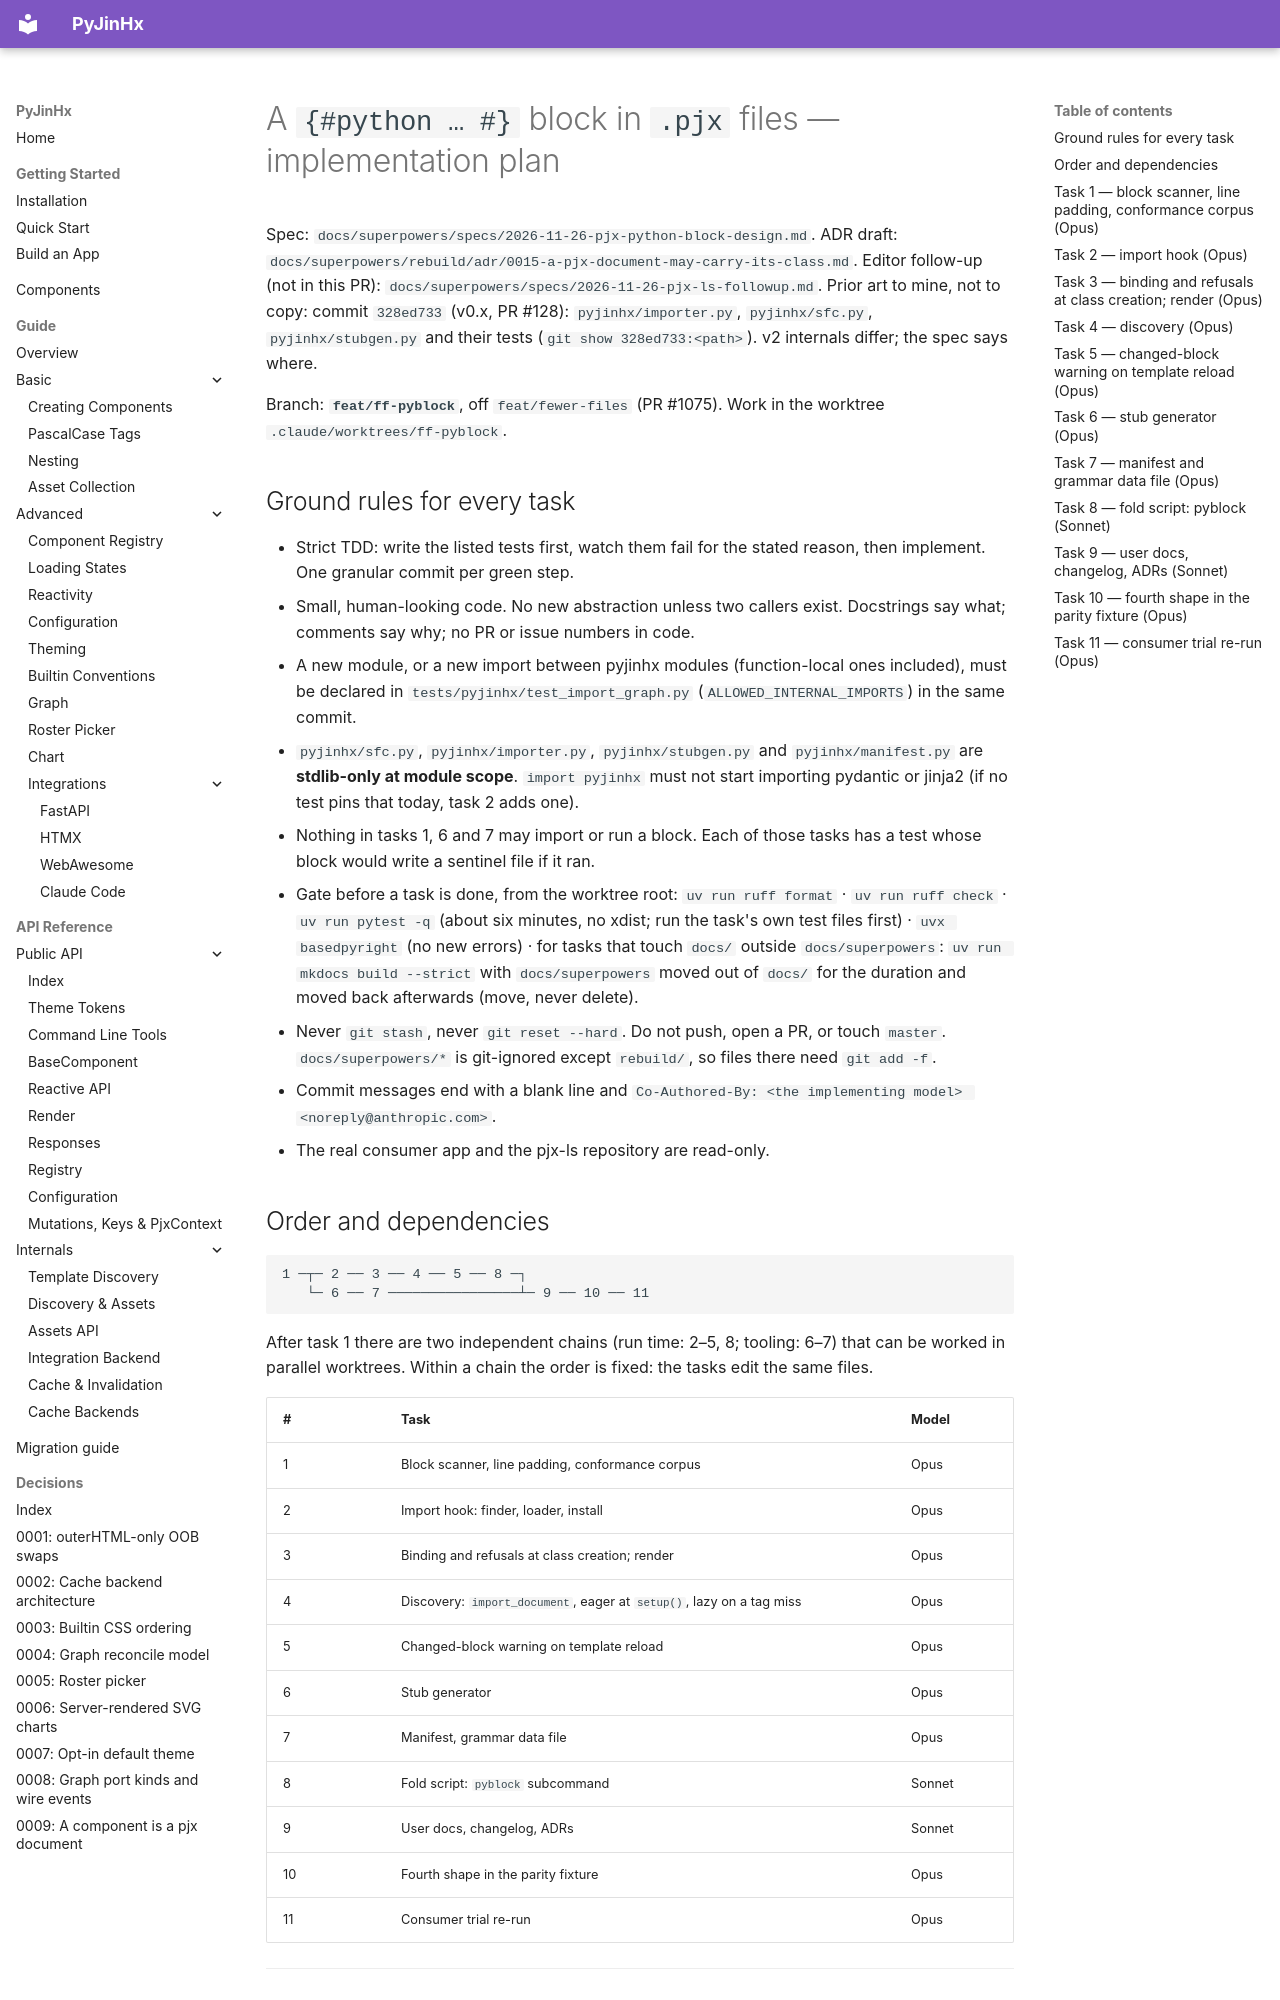

repository: paulomtts/pyjinhx · page: superpowers/plans/2026-11-26-pjx-python-block/index.html · generator: mkdocs

# A `{#python … #}` block in `.pjx` files — implementation plan

Spec: `docs/superpowers/specs/2026-11-26-pjx-python-block-design.md`.
ADR draft: `docs/superpowers/rebuild/adr/0015-a-pjx-document-may-carry-its-class.md`.
Editor follow-up (not in this PR): `docs/superpowers/specs/2026-11-26-pjx-ls-followup.md`.
Prior art to mine, not to copy: commit `328ed733` (v0.x, PR #128):
`pyjinhx/importer.py`, `pyjinhx/sfc.py`, `pyjinhx/stubgen.py` and their tests
(`git show 328ed733:<path>`). v2 internals differ; the spec says where.

Branch: **`feat/ff-pyblock`**, off `feat/fewer-files` (PR #1075). Work in the
worktree `.claude/worktrees/ff-pyblock`.

## Ground rules for every task

- Strict TDD: write the listed tests first, watch them fail for the stated
  reason, then implement. One granular commit per green step.
- Small, human-looking code. No new abstraction unless two callers exist.
  Docstrings say what; comments say why; no PR or issue numbers in code.
- A new module, or a new import between pyjinhx modules (function-local ones
  included), must be declared in `tests/pyjinhx/test_import_graph.py`
  (`ALLOWED_INTERNAL_IMPORTS`) in the same commit.
- `pyjinhx/sfc.py`, `pyjinhx/importer.py`, `pyjinhx/stubgen.py` and
  `pyjinhx/manifest.py` are **stdlib-only at module scope**. `import pyjinhx`
  must not start importing pydantic or jinja2 (if no test pins that today,
  task 2 adds one).
- Nothing in tasks 1, 6 and 7 may import or run a block. Each of those tasks
  has a test whose block would write a sentinel file if it ran.
- Gate before a task is done, from the worktree root:
  `uv run ruff format` · `uv run ruff check` · `uv run pytest -q` (about six
  minutes, no xdist; run the task's own test files first) ·
  `uvx basedpyright` (no new errors) · for tasks that touch `docs/` outside
  `docs/superpowers`: `uv run mkdocs build --strict` with `docs/superpowers`
  moved out of `docs/` for the duration and moved back afterwards (move,
  never delete).
- Never `git stash`, never `git reset --hard`. Do not push, open a PR, or
  touch `master`. `docs/superpowers/*` is git-ignored except `rebuild/`, so
  files there need `git add -f`.
- Commit messages end with a blank line and
  `Co-Authored-By: <the implementing model> <noreply@anthropic.com>`.
- The real consumer app and the pjx-ls repository are read-only.

## Order and dependencies

```
1 ─┬─ 2 ── 3 ── 4 ── 5 ── 8 ─┐
   └─ 6 ── 7 ────────────────┴─ 9 ── 10 ── 11
```

After task 1 there are two independent chains (run time: 2–5, 8; tooling:
6–7) that can be worked in parallel worktrees. Within a chain the order is
fixed: the tasks edit the same files.

| # | Task | Model |
|---|---|---|
| 1 | Block scanner, line padding, conformance corpus | Opus |
| 2 | Import hook: finder, loader, install | Opus |
| 3 | Binding and refusals at class creation; render | Opus |
| 4 | Discovery: `import_document`, eager at `setup()`, lazy on a tag miss | Opus |
| 5 | Changed-block warning on template reload | Opus |
| 6 | Stub generator | Opus |
| 7 | Manifest, grammar data file | Opus |
| 8 | Fold script: `pyblock` subcommand | Sonnet |
| 9 | User docs, changelog, ADRs | Sonnet |
| 10 | Fourth shape in the parity fixture | Opus |
| 11 | Consumer trial re-run | Opus |

---
